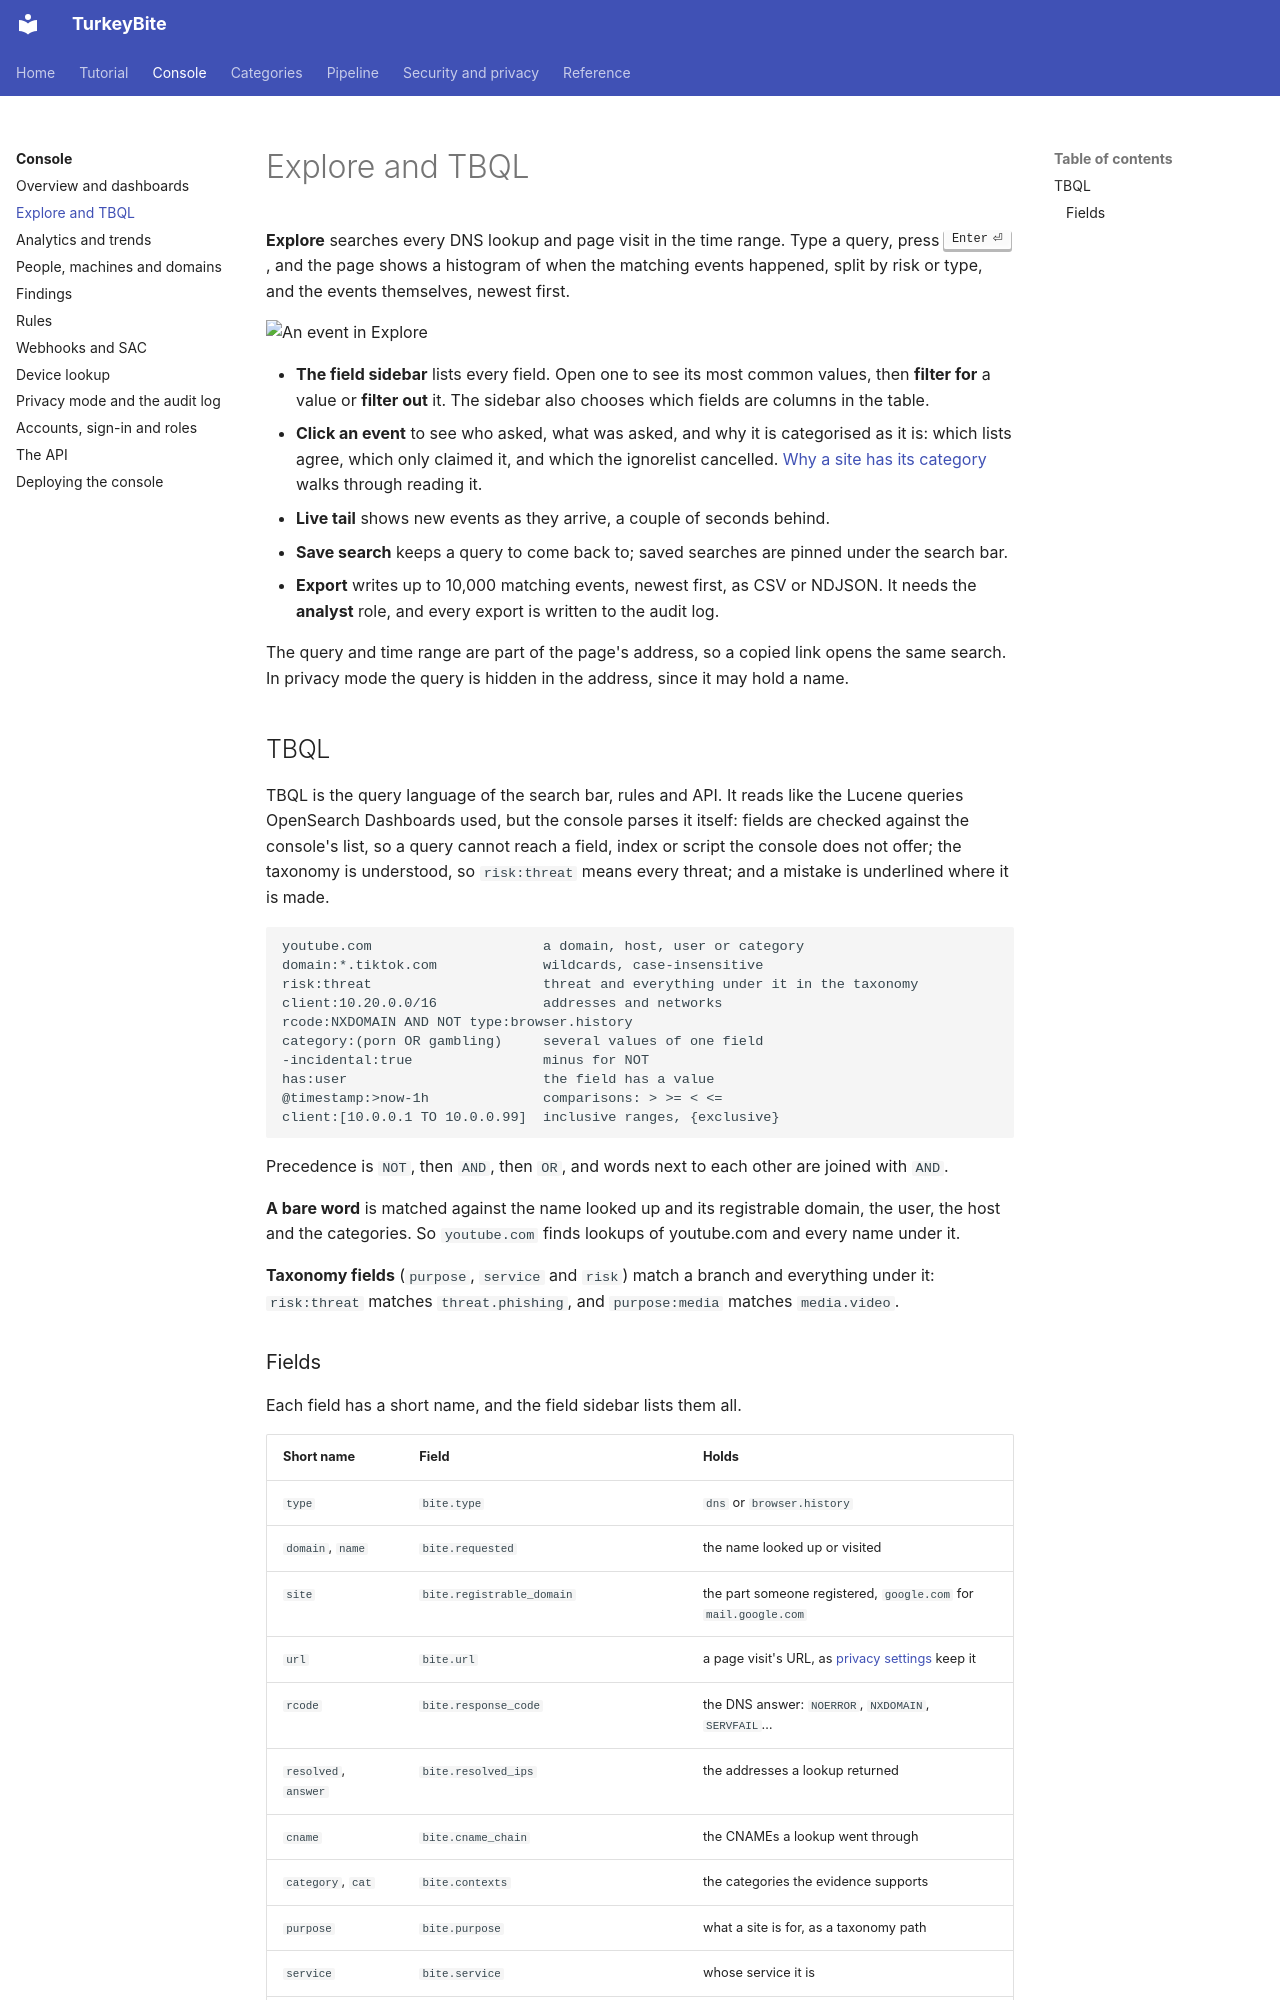

repository: MelonSmasher/TurkeyBite · page: console/explore/index.html · generator: mkdocs

# Explore and TBQL

**Explore** searches every DNS lookup and page visit in the time range. Type a query, press ++enter++, and the page shows a histogram of when the matching events happened, split by risk or type, and the events themselves, newest first.

![An event in Explore](../img/console/explore-event-dark.png)

* **The field sidebar** lists every field. Open one to see its most common values, then **filter for** a value or **filter out** it. The sidebar also chooses which fields are columns in the table.
* **Click an event** to see who asked, what was asked, and why it is categorised as it is: which lists agree, which only claimed it, and which the ignorelist cancelled. [Why a site has its category](../tutorial/3-categories.md) walks through reading it.
* **Live tail** shows new events as they arrive, a couple of seconds behind.
* **Save search** keeps a query to come back to; saved searches are pinned under the search bar.
* **Export** writes up to 10,000 matching events, newest first, as CSV or NDJSON. It needs the **analyst** role, and every export is written to the audit log.

The query and time range are part of the page's address, so a copied link opens the same search. In privacy mode the query is hidden in the address, since it may hold a name.

## TBQL

TBQL is the query language of the search bar, rules and API. It reads like the Lucene queries OpenSearch Dashboards used, but the console parses it itself: fields are checked against the console's list, so a query cannot reach a field, index or script the console does not offer; the taxonomy is understood, so `risk:threat` means every threat; and a mistake is underlined where it is made.

```text
youtube.com                     a domain, host, user or category
domain:*.tiktok.com             wildcards, case-insensitive
risk:threat                     threat and everything under it in the taxonomy
client:10.20.0.0/16             addresses and networks
rcode:NXDOMAIN AND NOT type:browser.history
category:(porn OR gambling)     several values of one field
-incidental:true                minus for NOT
has:user                        the field has a value
@timestamp:>now-1h              comparisons: > >= < <=
client:[10.0.0.1 TO 10.0.0.99]  inclusive ranges, {exclusive}
```

Precedence is `NOT`, then `AND`, then `OR`, and words next to each other are joined with `AND`.

**A bare word** is matched against the name looked up and its registrable domain, the user, the host and the categories. So `youtube.com` finds lookups of youtube.com and every name under it.

**Taxonomy fields** (`purpose`, `service` and `risk`) match a branch and everything under it: `risk:threat` matches `threat.phishing`, and `purpose:media` matches `media.video`.
